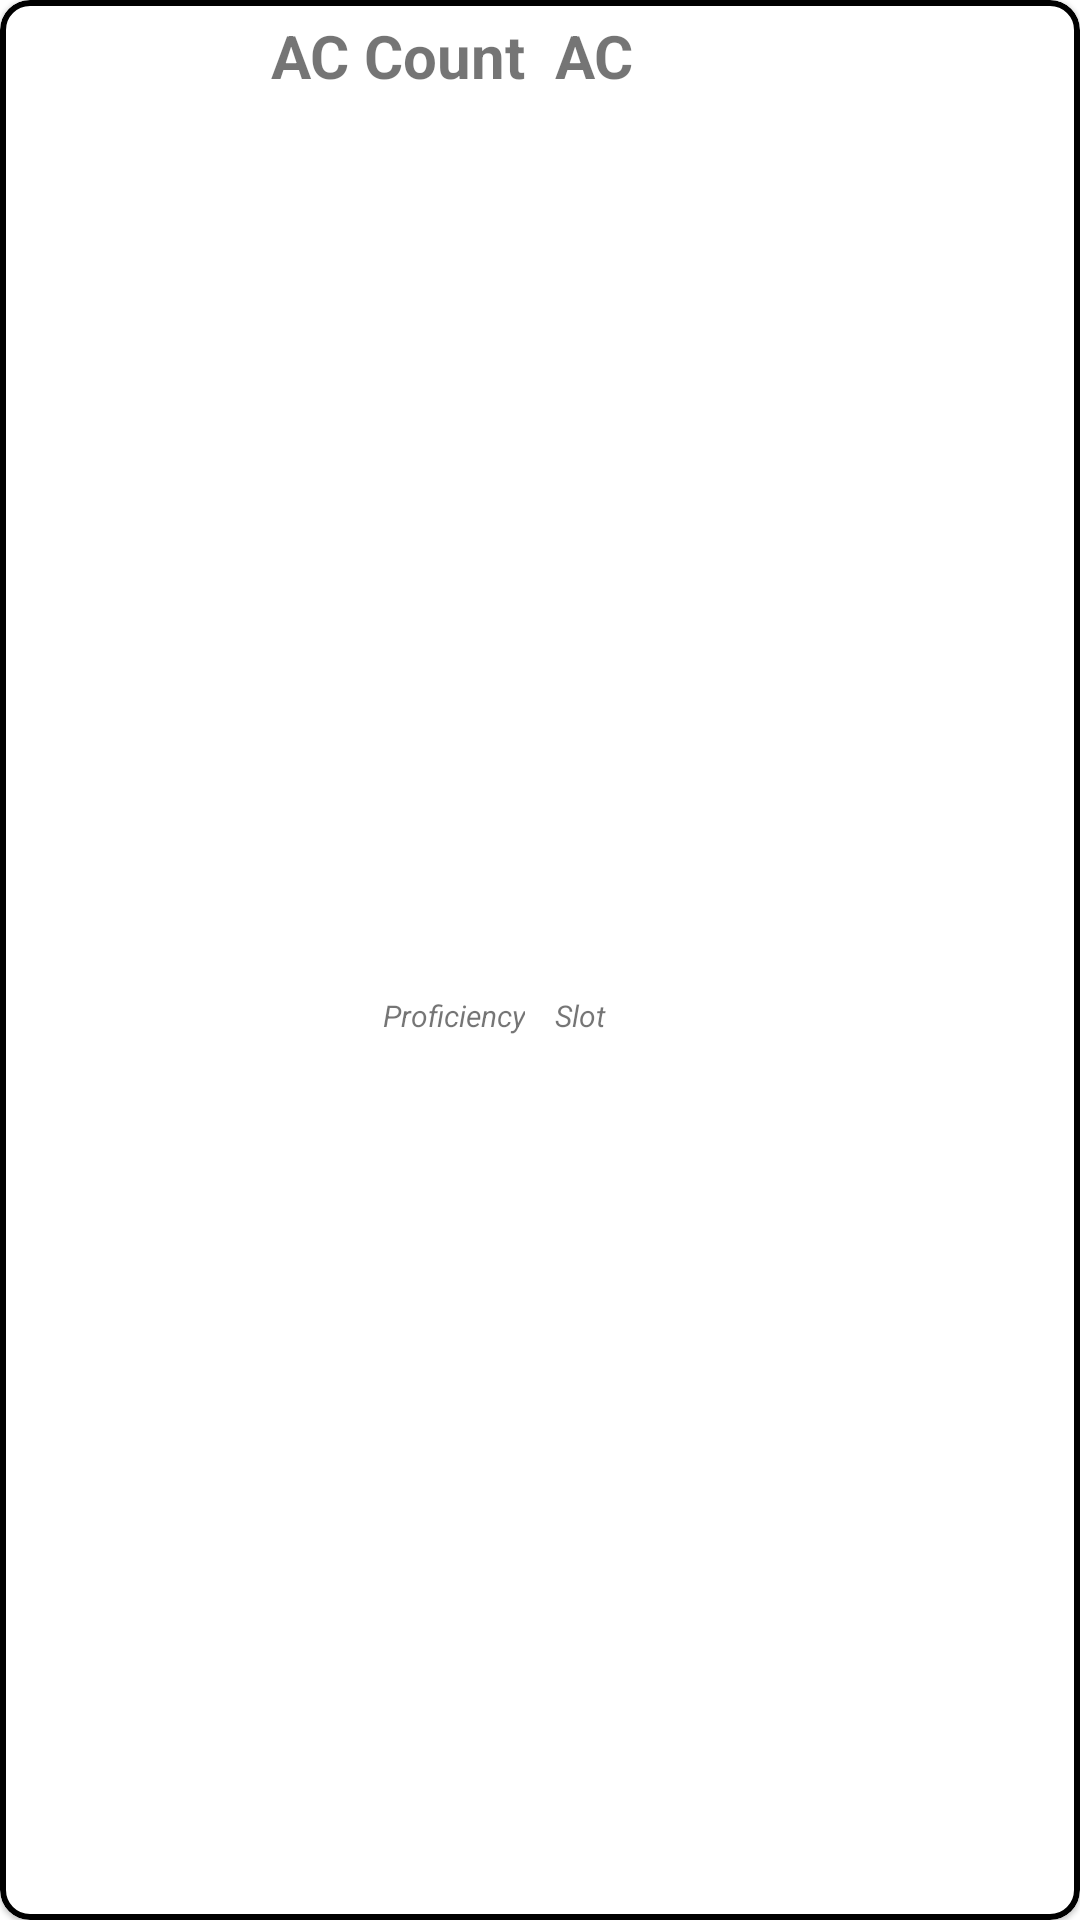

Reconstruct the res/layout file that produces this screen, plus the resources it refers to.
<!-- AndroidManifest.xml: application theme Theme.HandybagOfHolding -->
<!-- res/layout/armour_info_tile.xml -->
<?xml version="1.0" encoding="utf-8"?>
<com.google.android.material.card.MaterialCardView xmlns:android="http://schemas.android.com/apk/res/android"
    xmlns:app="http://schemas.android.com/apk/res-auto"
    android:layout_width="match_parent"
    android:layout_height="wrap_content"
    android:layout_marginVertical="5dp"
    app:strokeColor="@color/black"
    app:strokeWidth="2dp"
    app:cardCornerRadius="10dp"
    android:elevation="1dp">

    <TableLayout
        android:layout_width="match_parent"
        android:layout_height="match_parent">
        <TableRow
            android:layout_weight="1">
            <TextView
                android:id="@+id/tv_itemAC"
                android:text="AC Count"
                android:layout_width="0px"
                android:layout_weight="1"
                android:textSize="20sp"
                android:textAlignment="viewEnd"
                android:textStyle="bold"
                android:padding="5dp"/>
            <TextView
                android:text="AC"
                android:layout_width="0px"
                android:layout_weight="1"
                android:textSize="20sp"
                android:textAlignment="viewStart"
                android:textStyle="bold"
                android:padding="5dp"/>
        </TableRow>
        <TableRow
            android:layout_weight="1">
            <TextView
                android:id="@+id/tv_itemProficiency"
                android:text="Proficiency"
                android:layout_width="0px"
                android:layout_weight="1"
                android:textSize="10sp"
                android:textAlignment="viewEnd"
                android:textStyle="italic"
                android:padding="5dp"/>
            <TextView
                android:id="@+id/tv_itemSlot"
                android:text="Slot"
                android:layout_width="0px"
                android:layout_weight="1"
                android:textSize="10sp"
                android:textAlignment="viewStart"
                android:textStyle="italic"
                android:padding="5dp"/>
        </TableRow>
    </TableLayout>

</com.google.android.material.card.MaterialCardView>
<!-- resources referenced by this layout -->
<resources>
  <color name="black">#FF000000</color>
  <style name="Theme.HandybagOfHolding" parent="Theme.MaterialComponents.DayNight.NoActionBar">
          
          <item name="colorPrimary">@color/purple_500</item>
          <item name="colorPrimaryVariant">@color/purple_700</item>
          <item name="colorOnPrimary">@color/white</item>
          
          <item name="colorSecondary">@color/teal_200</item>
          <item name="colorSecondaryVariant">@color/teal_700</item>
          <item name="colorOnSecondary">@color/black</item>
          
          <item name="android:statusBarColor">?attr/colorPrimaryVariant</item>
          
      </style>
  <color name="purple_500">#FF6200EE</color>
  <color name="purple_700">#FF3700B3</color>
  <color name="white">#FFFFFFFF</color>
  <color name="teal_200">#FF03DAC5</color>
  <color name="teal_700">#FF018786</color>
</resources>
